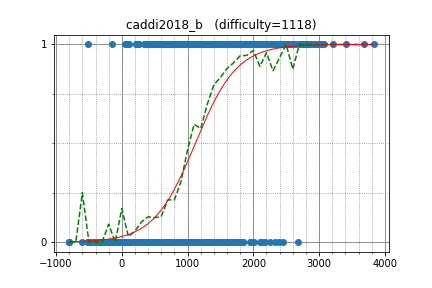

The table this chart was drawn from, first rows:
pqwmL769, 1369.731832, 1
drogskol, 1205, 1
ganmodokix, 1248, 1
Tqk, 1218, 1
instantkill, 1438, 1
cexen, 1320, 1
artsin6, 1440, 1
doradorasuki, 1005, 1
ryota717, 1057, 1
xml9shiki, 1027, 1
proelbtn, 1180, 1
ward1302, 1006, 1
Altair626, 1065, 1
ntoni_boss, 1257, 1
john2005, 887.1, 1
hornistyf, 1108, 1
momentquiz, 1187, 1
skjmp, 1180, 1
Pepcy_Ch, 1600, 1
ttttan, 1243, 1
minefy, 1365, 1
vivekcrux, 1169, 1
hamray, 1016, 1
tsutarou10, 975, 1
chudanu, 1079, 1
hrbt, 1140, 1
T_Stream, 1210, 1
koka, 1104, 1
phocom, 1170, 1
revas09, 1084, 1
AyaTaka_chemi, 1106, 1
njha1999, 1219, 1
zx_as_well, 974.3, 1
SSK, 922.2, 1
caesar, 1275, 1
inaba00032, 1097, 1
b2563125, 1489, 1
cacao, 1053, 1
hnakashima, 972.4, 1
umisan, 1126, 1
emthrm, 1215, 1
micklo, 984.8, 1
daiwakun, 931.5, 1
makiba, 821.5, 1
ggggg, 1273, 1
usto, 576, 1
okudeottu, 1184, 1
Ju_Ga_Me, 925.6, 1
epopaca, 1190, 1
hhirai, 1150, 1
Julian, 1211, 1
TakoKurage, 1141, 1
irisrune, 1094, 1
yosho, 1108, 1
baoyu, 1074, 1
phystak, 1134, 1
KeitaKishida0811, 900.1, 1
macaroni, 1102, 1
kunal_goyal, 974.3, 1
awayan, 1111, 1
torokon, 1139, 1
... 1,847 more rows
